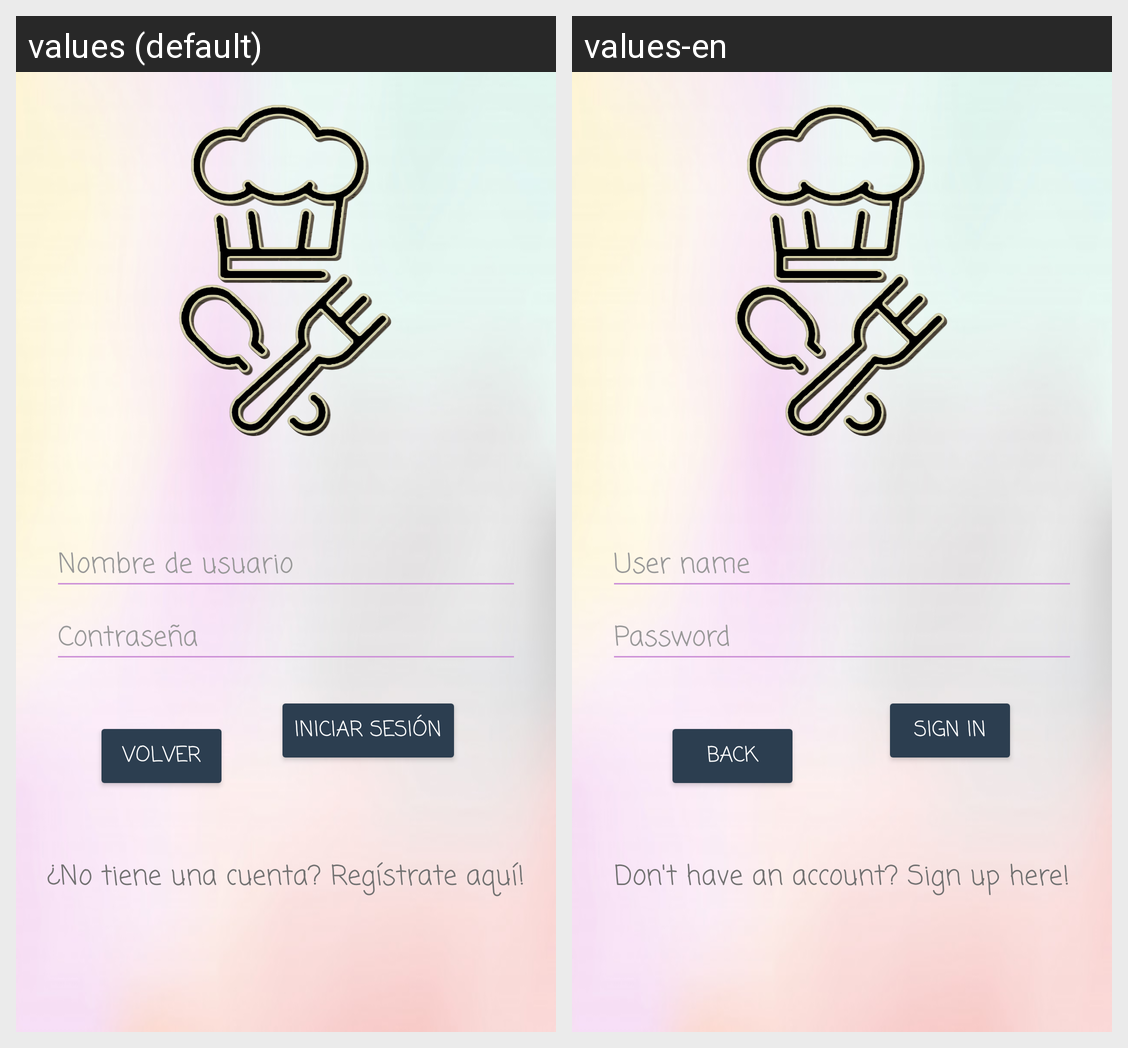

The same Android screen rendered under two of its app's locales, left to right. List the strings drawn on it with the default value and each locale's translation.
Android screen res/layout/activity_iniciar_sesion.xml rendered under 2 locales, left to right: values (default), values-en. Device: Nexus 5 (rendered at 1080×1920; each locale shown at half size, 540×960, under a caption strip naming it); theme Theme.AplicacionRecetas.
Strings drawn on this screen, with the default value and each locale's value (text and hints the layout hard-codes, and strings that could not be matched under every locale, appear in the picture but are not listed):

nomUsuario
  values: Nombre de usuario
  values-en: User name

linkRegistro
  values: ¿No tiene una cuenta? Regístrate aquí!
  values-en: Don't have an account? Sign up here!

inicioSesion
  values: Iniciar sesión
  values-en: Sign in

contrasena
  values: Contraseña
  values-en: Password

volver
  values: Volver
  values-en: Back
